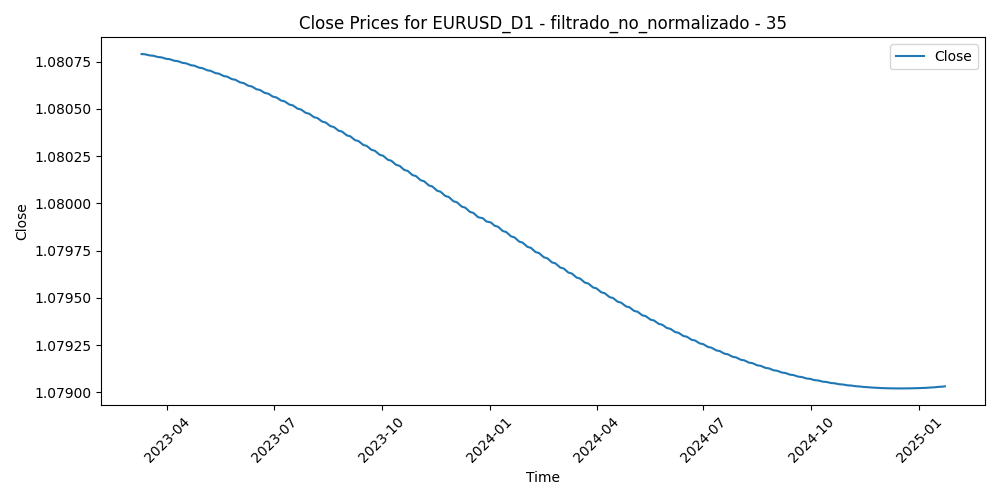

The data file committed next to this chart (first rows):
Time, Close, Volume, diferencia_media_35
2023-03-10, 1.081, 94792, 0.007763
2023-03-13, 1.081, 123346, -0.001846
2023-03-14, 1.081, 96044, -0.002449
2023-03-15, 1.081, 103037, 0.01232
2023-03-16, 1.081, 99399, 0.007729
2023-03-17, 1.081, 76784, 0.002056
2023-03-20, 1.081, 82740, -0.004211
2023-03-21, 1.081, 58897, -0.009084
2023-03-22, 1.081, 67622, -0.018
2023-03-23, 1.081, 74525, -0.01598
2023-03-24, 1.081, 77802, -0.008684
2023-03-27, 1.081, 57844, -0.01248
2023-03-28, 1.081, 52916, -0.01687
2023-03-29, 1.081, 53939, -0.01635
2023-03-30, 1.081, 53925, -0.02198
2023-03-31, 1.081, 58264, -0.0151
2023-04-03, 1.081, 60678, -0.02071
2023-04-04, 1.081, 57830, -0.0254
2023-04-05, 1.081, 54292, -0.01991
2023-04-06, 1.081, 46405, -0.02053
2023-04-07, 1.081, 18148, -0.01775
2023-04-10, 1.081, 40572, -0.01344
2023-04-11, 1.081, 48294, -0.01794
2023-04-12, 1.081, 51185, -0.02467
2023-04-13, 1.081, 50302, -0.02893
2023-04-14, 1.081, 52522, -0.02237
2023-04-17, 1.081, 49987, -0.01479
2023-04-18, 1.081, 45953, -0.01826
2023-04-19, 1.081, 49787, -0.01568
2023-04-20, 1.081, 49880, -0.01607
2023-04-21, 1.081, 49021, -0.01694
2023-04-24, 1.081, 53892, -0.02159
2023-04-25, 1.081, 49876, -0.01313
2023-04-26, 1.081, 59637, -0.01823
2023-04-27, 1.081, 52602, -0.01594
2023-04-28, 1.081, 65235, -0.01363
2023-05-01, 1.081, 46742, -0.008917
2023-05-02, 1.081, 54988, -0.01044
2023-05-03, 1.081, 57768, -0.01536
2023-05-04, 1.081, 68971, -0.009208
2023-05-05, 1.081, 50962, -0.008827
2023-05-08, 1.081, 41056, -0.006577
2023-05-09, 1.081, 44390, -0.001779
2023-05-10, 1.081, 49161, -0.003505
2023-05-11, 1.081, 53114, 0.003402
2023-05-12, 1.081, 45625, 0.01027
2023-05-15, 1.081, 39824, 0.007998
2023-05-16, 1.081, 44777, 0.009226
2023-05-17, 1.081, 46651, 0.01161
2023-05-18, 1.081, 43909, 0.01809
2023-05-19, 1.081, 51318, 0.0144
2023-05-22, 1.081, 47118, 0.01351
2023-05-23, 1.081, 48830, 0.01714
2023-05-24, 1.081, 53075, 0.01881
2023-05-25, 1.081, 51572, 0.02067
2023-05-26, 1.081, 48465, 0.02019
2023-05-29, 1.081, 22816, 0.02136
2023-05-30, 1.081, 50761, 0.01835
2023-05-31, 1.081, 54635, 0.02206
2023-06-01, 1.081, 52382, 0.01383
... 426 more rows
